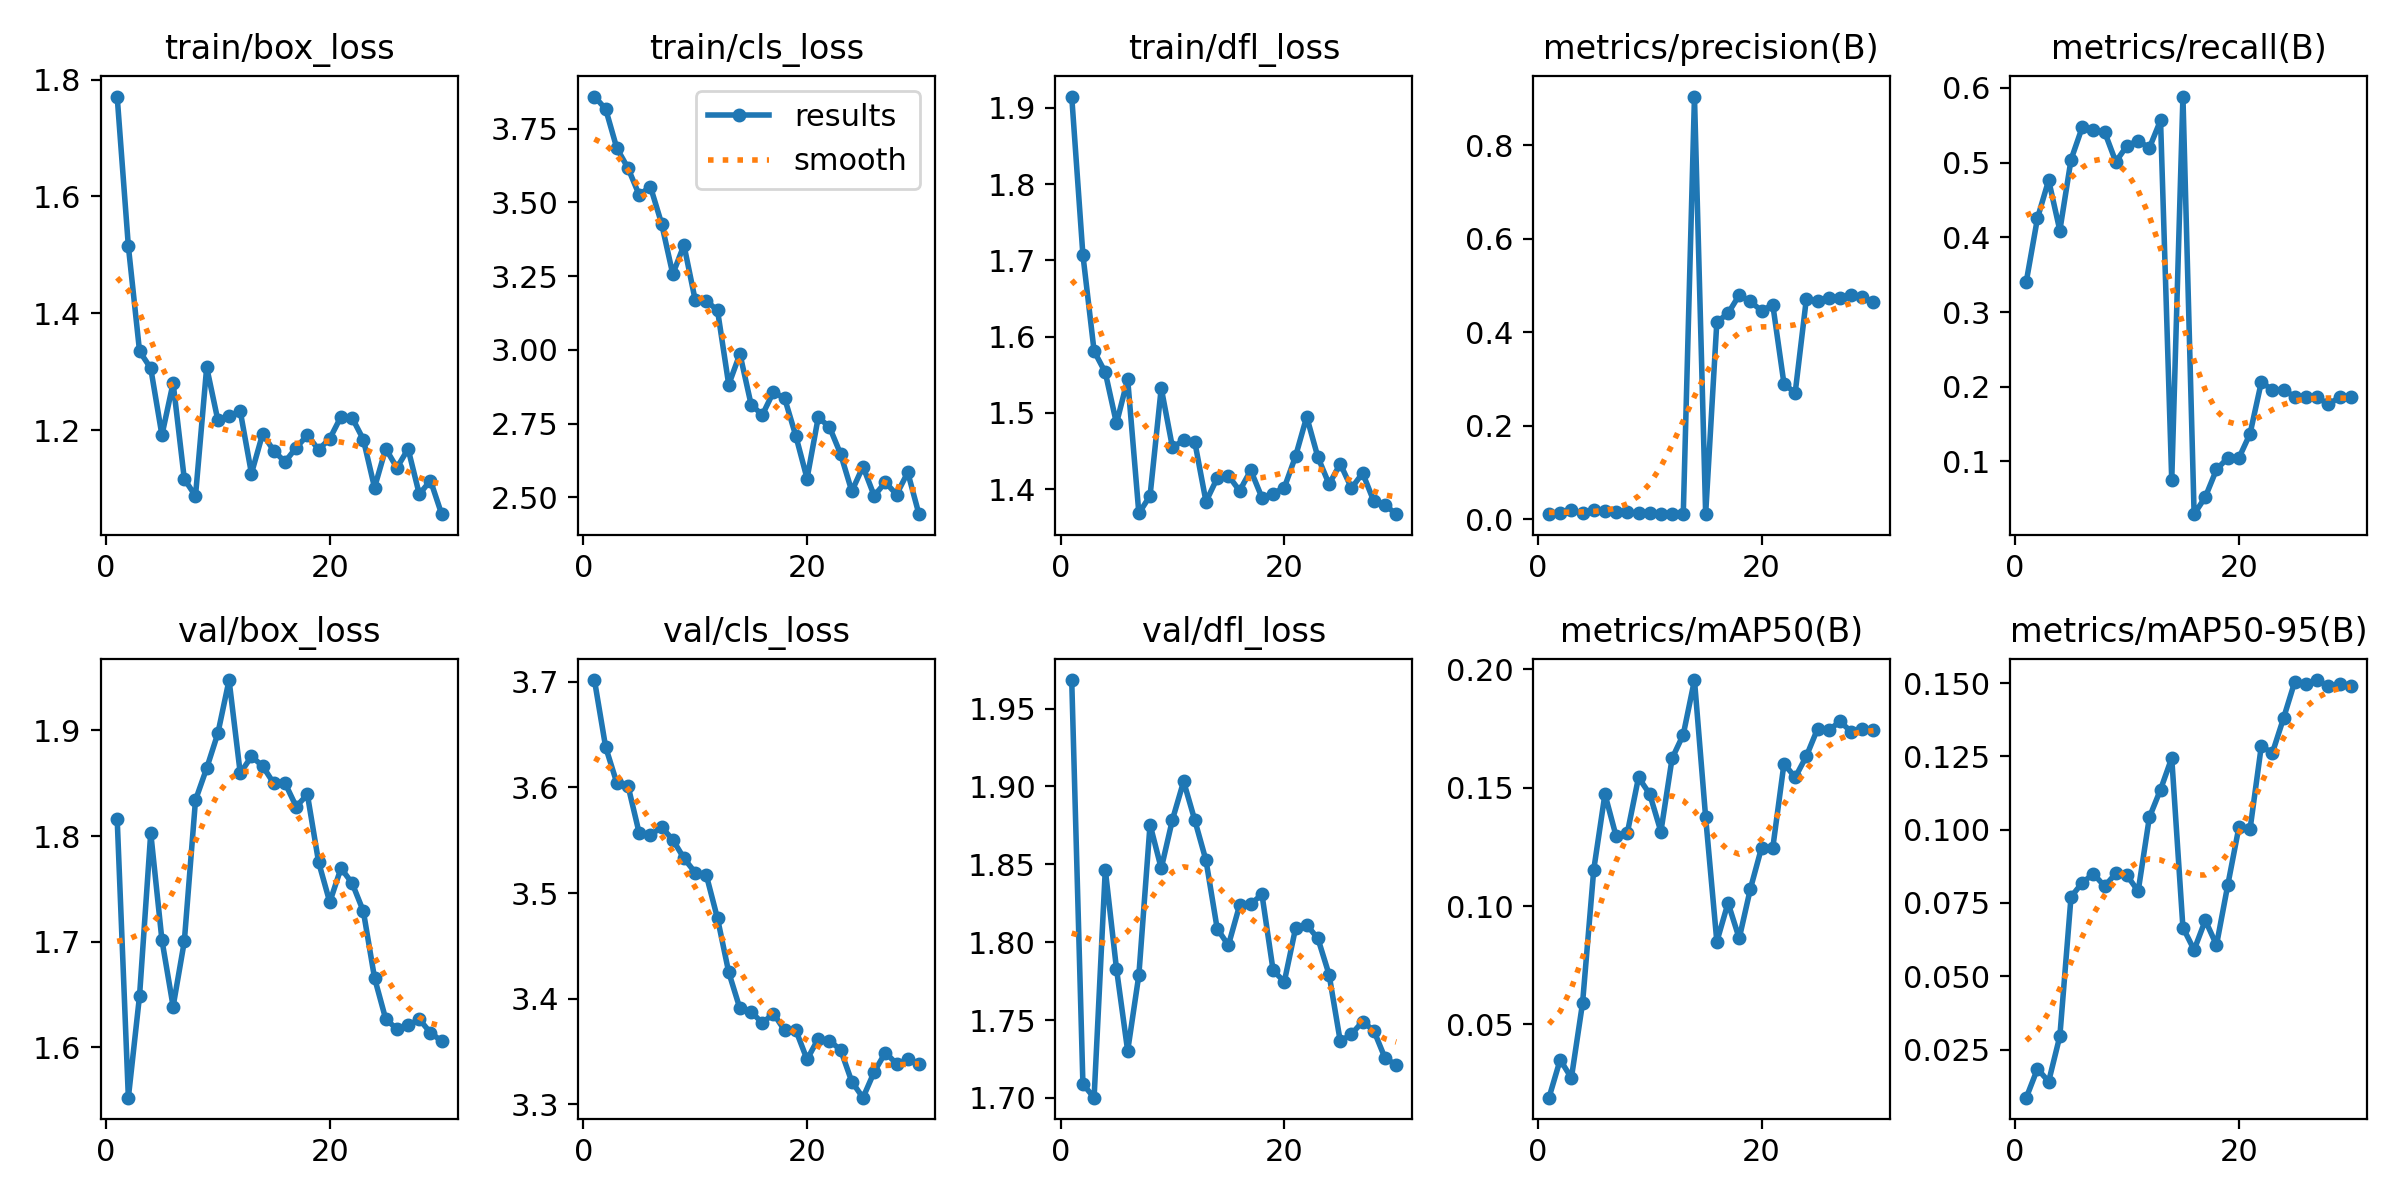

Values plotted in this chart, from the file beside it:
epoch, time, train/box_loss, train/cls_loss, train/dfl_loss, metrics/precision(B), metrics/recall(B), metrics/mAP50(B), metrics/mAP50-95(B), val/box_loss, val/cls_loss, val/dfl_loss, lr/pg0, lr/pg1, lr/pg2
1, 5.238, 1.771, 3.859, 1.915, 0.01144, 0.3406, 0.01908, 0.00858, 1.816, 3.702, 1.968, 6.363e-05, 6.363e-05, 6.363e-05
2, 11.95, 1.515, 3.817, 1.707, 0.01301, 0.4256, 0.0351, 0.01842, 1.552, 3.638, 1.709, 0.0001319, 0.0001319, 0.0001319
3, 18.6, 1.335, 3.683, 1.581, 0.01903, 0.4766, 0.0274, 0.01408, 1.649, 3.604, 1.7, 0.0001953, 0.0001953, 0.0001953
4, 25.27, 1.306, 3.616, 1.553, 0.01415, 0.4092, 0.05905, 0.02956, 1.803, 3.602, 1.847, 0.0002539, 0.0002539, 0.0002539
5, 31.88, 1.192, 3.525, 1.486, 0.0194, 0.504, 0.1154, 0.07709, 1.702, 3.557, 1.783, 0.0003077, 0.0003077, 0.0003077
6, 38.51, 1.281, 3.553, 1.544, 0.01819, 0.5474, 0.1472, 0.08188, 1.639, 3.555, 1.73, 0.0003567, 0.0003567, 0.0003567
7, 45.12, 1.116, 3.428, 1.368, 0.01555, 0.5443, 0.1295, 0.08495, 1.7, 3.562, 1.779, 0.000401, 0.000401, 0.000401
8, 51.39, 1.087, 3.257, 1.391, 0.01489, 0.5413, 0.1309, 0.08072, 1.834, 3.55, 1.876, 0.0004404, 0.0004404, 0.0004404
9, 57.82, 1.308, 3.355, 1.532, 0.01361, 0.5011, 0.1543, 0.08507, 1.864, 3.533, 1.847, 0.000475, 0.000475, 0.000475
10, 64.2, 1.217, 3.17, 1.455, 0.01302, 0.5227, 0.1473, 0.08444, 1.897, 3.519, 1.879, 0.0005048, 0.0005048, 0.0005048
11, 70.65, 1.224, 3.166, 1.464, 0.01236, 0.5295, 0.1314, 0.07902, 1.948, 3.517, 1.903, 0.0005299, 0.0005299, 0.0005299
12, 76.52, 1.232, 3.134, 1.462, 0.01108, 0.5197, 0.1623, 0.1042, 1.859, 3.476, 1.878, 0.0005501, 0.0005501, 0.0005501
13, 82.95, 1.126, 2.882, 1.383, 0.01145, 0.5568, 0.1724, 0.1137, 1.875, 3.425, 1.853, 0.000549, 0.000549, 0.000549
14, 89.53, 1.194, 2.986, 1.414, 0.904, 0.07474, 0.1954, 0.1245, 1.866, 3.391, 1.809, 0.000519, 0.000519, 0.000519
15, 95.66, 1.165, 2.815, 1.418, 0.01156, 0.5886, 0.1374, 0.06661, 1.85, 3.388, 1.798, 0.000489, 0.000489, 0.000489
16, 101.7, 1.146, 2.779, 1.398, 0.422, 0.02941, 0.08496, 0.05899, 1.85, 3.377, 1.824, 0.000459, 0.000459, 0.000459
17, 107.6, 1.17, 2.858, 1.425, 0.4403, 0.05232, 0.1013, 0.06908, 1.828, 3.386, 1.824, 0.000429, 0.000429, 0.000429
18, 113.7, 1.191, 2.835, 1.389, 0.4795, 0.08923, 0.08635, 0.06066, 1.839, 3.37, 1.831, 0.0003991, 0.0003991, 0.0003991
19, 119.6, 1.167, 2.708, 1.394, 0.4658, 0.1046, 0.1073, 0.08097, 1.775, 3.37, 1.782, 0.0003691, 0.0003691, 0.0003691
20, 125.7, 1.185, 2.564, 1.402, 0.4458, 0.1046, 0.1247, 0.1008, 1.737, 3.343, 1.775, 0.0003391, 0.0003391, 0.0003391
21, 132.7, 1.223, 2.771, 1.443, 0.4587, 0.1372, 0.1246, 0.1002, 1.77, 3.362, 1.809, 0.0003091, 0.0003091, 0.0003091
22, 139.3, 1.221, 2.739, 1.495, 0.2898, 0.2059, 0.1601, 0.1284, 1.755, 3.36, 1.811, 0.0002791, 0.0002791, 0.0002791
23, 145.9, 1.184, 2.647, 1.442, 0.2704, 0.1961, 0.1543, 0.1263, 1.729, 3.352, 1.802, 0.0002491, 0.0002491, 0.0002491
24, 152.4, 1.102, 2.521, 1.406, 0.4714, 0.1961, 0.1633, 0.1381, 1.666, 3.321, 1.779, 0.0002191, 0.0002191, 0.0002191
25, 159, 1.168, 2.605, 1.433, 0.4676, 0.1863, 0.1748, 0.1506, 1.627, 3.306, 1.736, 0.0001891, 0.0001891, 0.0001891
26, 165.7, 1.136, 2.505, 1.401, 0.4738, 0.1863, 0.1742, 0.1495, 1.617, 3.331, 1.741, 0.0001591, 0.0001591, 0.0001591
27, 172.2, 1.168, 2.551, 1.421, 0.4738, 0.1863, 0.1779, 0.1511, 1.621, 3.349, 1.749, 0.0001291, 0.0001291, 0.0001291
28, 178.7, 1.09, 2.51, 1.384, 0.4788, 0.1763, 0.1736, 0.1489, 1.627, 3.338, 1.743, 9.9081e-05, 9.9081e-05, 9.9081e-05
29, 185.2, 1.114, 2.585, 1.379, 0.4747, 0.1863, 0.175, 0.1496, 1.614, 3.343, 1.726, 6.9084e-05, 6.9084e-05, 6.9084e-05
30, 191.7, 1.056, 2.443, 1.367, 0.4647, 0.1863, 0.1744, 0.1489, 1.606, 3.339, 1.721, 3.9087e-05, 3.9087e-05, 3.9087e-05
